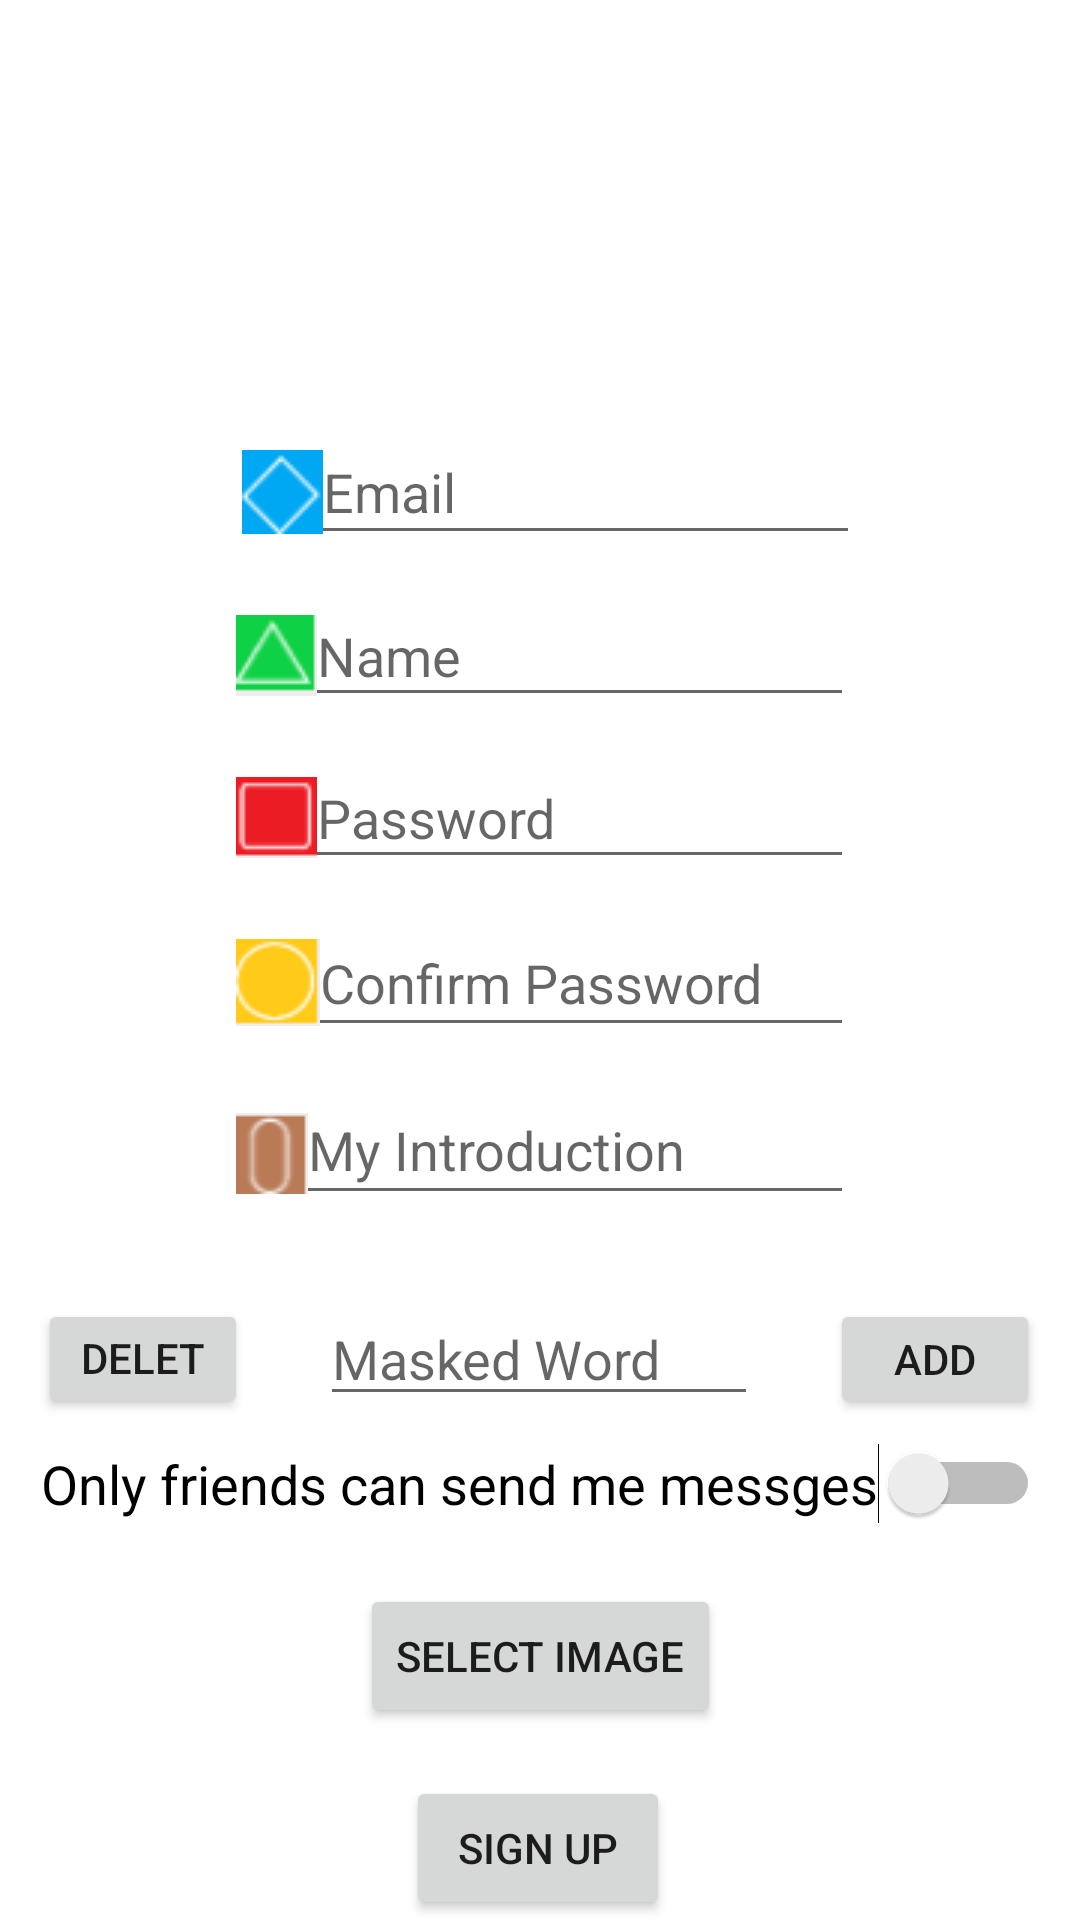

Write the Android layout XML for this screen, with the resource values it uses.
<!-- AndroidManifest.xml: application theme Theme.COMP6442GroupAssignment -->
<!-- res/layout/activity_register.xml -->
<?xml version="1.0" encoding="utf-8"?>
<androidx.constraintlayout.widget.ConstraintLayout xmlns:android="http://schemas.android.com/apk/res/android"
    xmlns:app="http://schemas.android.com/apk/res-auto"
    xmlns:tools="http://schemas.android.com/tools"
    android:layout_width="match_parent"
    android:layout_height="match_parent"
    tools:context=".RegisterActivity"
    android:id="@+id/register">

    <androidx.constraintlayout.widget.ConstraintLayout
        android:layout_width="match_parent"
        android:layout_height="match_parent"
        app:layout_constraintBottom_toBottomOf="parent"
        app:layout_constraintStart_toStartOf="parent"
        app:layout_constraintTop_toTopOf="parent"
        tools:context=".LoginActivity">

        <EditText
            android:id="@+id/password_signup"
            android:layout_width="wrap_content"
            android:layout_height="wrap_content"
            android:layout_marginStart="100dp"
            android:layout_marginTop="10dp"
            android:layout_marginEnd="101dp"
            android:drawableLeft="@drawable/red"
            android:ems="10"
            android:hint="@string/hintPassword"
            android:inputType="textPassword"
            app:layout_constraintEnd_toEndOf="parent"
            app:layout_constraintHorizontal_bias="0.5"
            app:layout_constraintStart_toStartOf="parent"
            app:layout_constraintTop_toBottomOf="@+id/name_signup" />

        <EditText
            android:id="@+id/confirm_signup"
            android:layout_width="wrap_content"
            android:layout_height="wrap_content"
            android:layout_marginStart="100dp"
            android:layout_marginTop="10dp"
            android:layout_marginEnd="101dp"
            android:drawableLeft="@drawable/yellow"
            android:ems="10"
            android:hint="@string/confirm_password"
            android:inputType="textPassword"
            app:layout_constraintEnd_toEndOf="parent"
            app:layout_constraintHorizontal_bias="0.5"
            app:layout_constraintStart_toStartOf="parent"
            app:layout_constraintTop_toBottomOf="@+id/password_signup" />

        <EditText
            android:id="@+id/email_signup"
            android:layout_width="wrap_content"
            android:layout_height="wrap_content"
            android:layout_marginStart="102dp"
            android:layout_marginTop="20dp"
            android:layout_marginEnd="99dp"
            android:drawableLeft="@drawable/blue"
            android:ems="10"
            android:hint="@string/email"
            android:inputType="textPersonName"
            app:layout_constraintEnd_toEndOf="parent"
            app:layout_constraintHorizontal_bias="0.5"
            app:layout_constraintStart_toStartOf="parent"
            app:layout_constraintTop_toBottomOf="@+id/portrait_signup" />

        <EditText
            android:id="@+id/name_signup"
            android:layout_width="wrap_content"
            android:layout_height="wrap_content"
            android:layout_marginStart="100dp"
            android:layout_marginTop="10dp"
            android:layout_marginEnd="101dp"
            android:drawableLeft="@drawable/green"
            android:ems="10"
            android:hint="@string/name"
            android:inputType="textPersonName"
            app:layout_constraintEnd_toEndOf="parent"
            app:layout_constraintHorizontal_bias="0.5"
            app:layout_constraintStart_toStartOf="parent"
            app:layout_constraintTop_toBottomOf="@+id/email_signup" />

        <ImageView
            android:id="@+id/portrait_signup"
            android:layout_width="101dp"
            android:layout_height="90dp"
            android:layout_marginTop="30dp"
            app:layout_constraintEnd_toEndOf="parent"
            app:layout_constraintStart_toStartOf="parent"
            app:layout_constraintTop_toTopOf="parent"
            app:srcCompat="@drawable/common_google_signin_btn_icon_dark_focused"
            tools:srcCompat="@tools:sample/avatars" />

        <Button
            android:id="@+id/signUp"
            android:layout_width="wrap_content"
            android:layout_height="wrap_content"
            android:layout_marginTop="16dp"
            android:text="@string/Sign_up"
            app:layout_constraintEnd_toEndOf="parent"
            app:layout_constraintHorizontal_bias="0.498"
            app:layout_constraintStart_toStartOf="parent"
            app:layout_constraintTop_toBottomOf="@+id/selectImage_signup" />

        <EditText
            android:id="@+id/intro_signup"
            android:layout_width="wrap_content"
            android:layout_height="wrap_content"
            android:layout_marginTop="12dp"
            android:drawableLeft="@drawable/brown"
            android:ems="10"
            android:gravity="start|top"
            android:hint="@string/my_introduction"
            android:inputType="textMultiLine"
            app:layout_constraintEnd_toEndOf="parent"
            app:layout_constraintHorizontal_bias="0.497"
            app:layout_constraintStart_toStartOf="parent"
            app:layout_constraintTop_toBottomOf="@+id/confirm_signup" />

        <Button
            android:id="@+id/selectImage_signup"
            android:layout_width="wrap_content"
            android:layout_height="wrap_content"
            android:layout_marginTop="20dp"
            android:text="@string/select_image"
            app:layout_constraintEnd_toEndOf="parent"
            app:layout_constraintStart_toStartOf="parent"
            app:layout_constraintTop_toBottomOf="@+id/friend_switch" />

        <Switch
            android:id="@+id/friend_switch"
            android:layout_width="wrap_content"
            android:layout_height="wrap_content"
            android:layout_marginTop="76dp"
            android:text="@string/friendSend"
            android:textColor="@color/black"
            android:textSize="18sp"
            app:layout_constraintEnd_toEndOf="parent"
            app:layout_constraintStart_toStartOf="parent"
            app:layout_constraintTop_toBottomOf="@+id/intro_signup"
            tools:ignore="UseSwitchCompatOrMaterialXml" />

        <Button
            android:id="@+id/add_word"
            android:layout_width="70dp"
            android:layout_height="40dp"
            android:layout_marginStart="24dp"
            android:layout_marginTop="28dp"
            android:onClick="addWord"
            android:text="Add"
            app:layout_constraintStart_toEndOf="@+id/MaskedWords"
            app:layout_constraintTop_toBottomOf="@+id/intro_signup" />

        <EditText
            android:id="@+id/MaskedWords"
            android:layout_width="146dp"
            android:layout_height="39dp"
            android:layout_marginTop="28dp"
            android:ems="10"
            android:hint="Masked Word"
            android:inputType="textPersonName"
            app:layout_constraintEnd_toEndOf="parent"
            app:layout_constraintHorizontal_bias="0.498"
            app:layout_constraintStart_toStartOf="parent"
            app:layout_constraintTop_toBottomOf="@+id/intro_signup" />

        <Button
            android:id="@+id/delete_word"
            android:layout_width="70dp"
            android:layout_height="40dp"
            android:layout_marginTop="28dp"
            android:layout_marginEnd="24dp"
            android:onClick="deleteWord"
            android:text="Delete"
            app:layout_constraintEnd_toStartOf="@+id/MaskedWords"
            app:layout_constraintTop_toBottomOf="@+id/intro_signup" />

    </androidx.constraintlayout.widget.ConstraintLayout>

</androidx.constraintlayout.widget.ConstraintLayout>
<!-- resources referenced by this layout -->
<resources>
  <color name="black">#FF000000</color>
  <!-- drawable blue: png bitmap (drawable, 995 bytes) -->
  <!-- drawable brown: png bitmap (drawable, 757 bytes) -->
  <!-- drawable green: png bitmap (drawable, 879 bytes) -->
  <!-- drawable red: png bitmap (drawable, 425 bytes) -->
  <!-- drawable yellow: png bitmap (drawable, 952 bytes) -->
  <string name="Sign_up">Sign Up</string>
  <string name="confirm_password">Confirm Password</string>
  <string name="email">Email</string>
  <string name="friendSend">Only friends can send me messges</string>
  <string name="hintPassword">Password</string>
  <string name="my_introduction">My Introduction</string>
  <string name="name">Name</string>
  <string name="select_image">Select Image</string>
  <style name="Theme.COMP6442GroupAssignment" parent="Theme.MaterialComponents.DayNight.NoActionBar">
          
          <item name="colorPrimary">@color/purple_500</item>
          <item name="colorPrimaryVariant">@color/purple_700</item>
          <item name="colorOnPrimary">@color/white</item>
          
          <item name="colorSecondary">@color/teal_200</item>
          <item name="colorSecondaryVariant">@color/teal_700</item>
          <item name="colorOnSecondary">@color/white</item>
          
          <item name="android:statusBarColor" tools:targetApi="l">?attr/colorPrimaryVariant</item>
          
      </style>
  <color name="purple_500">#FF6200EE</color>
  <color name="purple_700">#FF3700B3</color>
  <color name="white">#FFFFFFFF</color>
  <color name="teal_200">#FF03DAC5</color>
  <color name="teal_700">#FF018786</color>
</resources>
